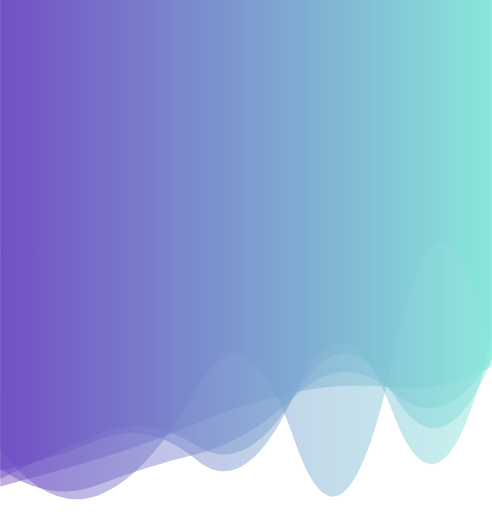
t = 0.00 s
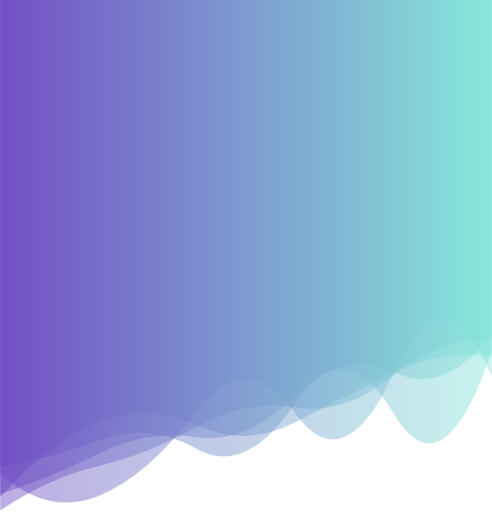
t = 1.11 s
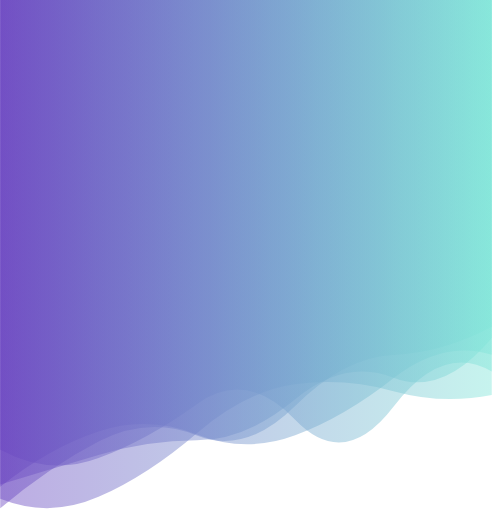
t = 2.22 s
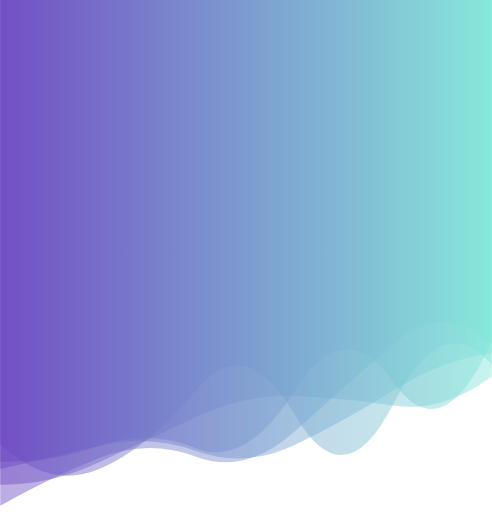
t = 3.33 s
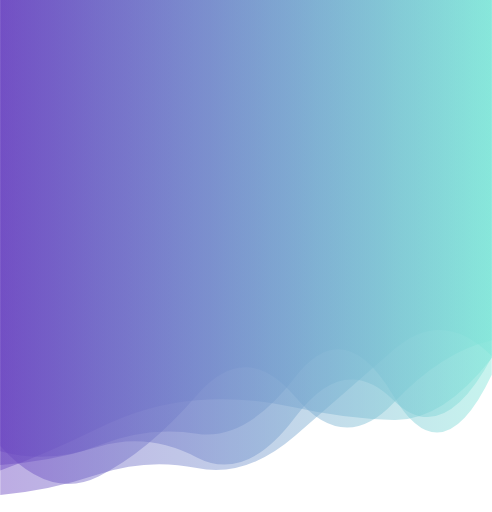
t = 4.45 s
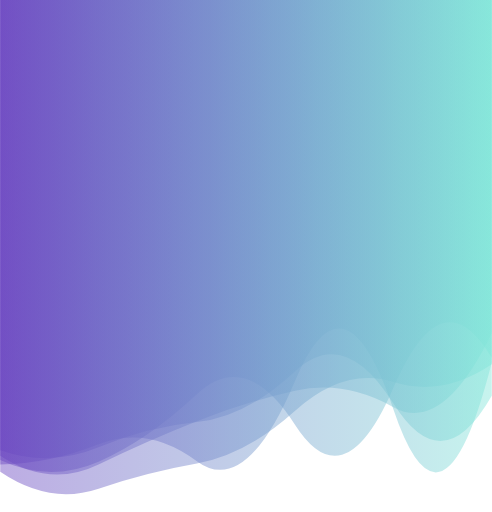
t = 5.56 s

The animated SVG that drew these frames (rendered in a browser with its animation timeline set to each time). Animation: 5 SMIL elements (animate=5); one cycle of 6.67 s, repeats indefinitely.

<?xml version="1.0" encoding="utf-8"?>
<svg xmlns="http://www.w3.org/2000/svg" xmlns:xlink="http://www.w3.org/1999/xlink" style="margin: auto; display: block; z-index: 1; position: relative; shape-rendering: auto; background: none;" width="768" height="800" preserveAspectRatio="xMidYMid" viewBox="0 0 768 800">
<g transform=""><linearGradient id="lg-0.2880189716734618" x1="0" x2="1" y1="0" y2="0">
  <stop stop-color="#6b46c1" offset="0"></stop>
  <stop stop-color="#81e6d9" offset="1"></stop>
</linearGradient><path d="" fill="url(#lg-0.2880189716734618)" opacity="0.45000000000000007">
  <animate attributeName="d" dur="6.666666666666666s" repeatCount="indefinite" keyTimes="0;0.333;0.667;1" calcmod="spline" keySplines="0.2 0 0.2 1;0.2 0 0.2 1;0.2 0 0.2 1" begin="0s" values="M0 0L 0 702.3912835468152Q 76.8 802.6697209614058  153.6 773.6945962571516T 307.2 606.8302848326333T 460.8 690.9372744605824T 614.4 555.4695248612136T 768 559.0794499633632L 768 0 Z;M0 0L 0 779.419207638005Q 76.8 810.0044616445699  153.6 776.3473606919209T 307.2 676.8359015107012T 460.8 600.4687168600402T 614.4 611.1994157290874T 768 617.0667797622832L 768 0 Z;M0 0L 0 735.1957365076793Q 76.8 706.8591463802851  153.6 668.9999859058294T 307.2 625.2527517973463T 460.8 636.8188374654026T 614.4 656.2276790125691T 768 559.3425747360616L 768 0 Z;M0 0L 0 702.3912835468152Q 76.8 802.6697209614058  153.6 773.6945962571516T 307.2 606.8302848326333T 460.8 690.9372744605824T 614.4 555.4695248612136T 768 559.0794499633632L 768 0 Z"></animate>
</path><path d="" fill="url(#lg-0.2880189716734618)" opacity="0.45000000000000007">
  <animate attributeName="d" dur="6.666666666666666s" repeatCount="indefinite" keyTimes="0;0.333;0.667;1" calcmod="spline" keySplines="0.2 0 0.2 1;0.2 0 0.2 1;0.2 0 0.2 1" begin="-1.3333333333333333s" values="M0 0L 0 691.9246543145244Q 76.8 728.4112128002553  153.6 695.1742104900235T 307.2 659.2089875132075T 460.8 573.3236832274026T 614.4 635.6786571622547T 768 627.4030954630334L 768 0 Z;M0 0L 0 805.7713439936587Q 76.8 748.4325593296371  153.6 731.4971675548578T 307.2 662.6034296065847T 460.8 639.0394110647608T 614.4 585.8030395579426T 768 535.9584380270358L 768 0 Z;M0 0L 0 724.6023430760156Q 76.8 723.3521207550691  153.6 697.0555025399586T 307.2 705.1340719539876T 460.8 613.9456367643098T 614.4 592.926071813288T 768 523.0253108118447L 768 0 Z;M0 0L 0 691.9246543145244Q 76.8 728.4112128002553  153.6 695.1742104900235T 307.2 659.2089875132075T 460.8 573.3236832274026T 614.4 635.6786571622547T 768 627.4030954630334L 768 0 Z"></animate>
</path><path d="" fill="url(#lg-0.2880189716734618)" opacity="0.45000000000000007">
  <animate attributeName="d" dur="6.666666666666666s" repeatCount="indefinite" keyTimes="0;0.333;0.667;1" calcmod="spline" keySplines="0.2 0 0.2 1;0.2 0 0.2 1;0.2 0 0.2 1" begin="-2.6666666666666665s" values="M0 0L 0 787.7516653652909Q 76.8 757.3735588001117  153.6 731.847466591038T 307.2 734.201267892297T 460.8 696.5604337176188T 614.4 526.8708487387865T 768 551.225990374292L 768 0 Z;M0 0L 0 715.7912401463104Q 76.8 803.0909647833979  153.6 777.1233235020806T 307.2 720.1278394804363T 460.8 618.6228658003603T 614.4 626.7758857082447T 768 576.663515163595L 768 0 Z;M0 0L 0 795.8642826977039Q 76.8 723.1502572044586  153.6 679.701157692487T 307.2 667.0633655726343T 460.8 619.0718129096118T 614.4 561.6934010672792T 768 500.54795357768137L 768 0 Z;M0 0L 0 787.7516653652909Q 76.8 757.3735588001117  153.6 731.847466591038T 307.2 734.201267892297T 460.8 696.5604337176188T 614.4 526.8708487387865T 768 551.225990374292L 768 0 Z"></animate>
</path><path d="" fill="url(#lg-0.2880189716734618)" opacity="0.45000000000000007">
  <animate attributeName="d" dur="6.666666666666666s" repeatCount="indefinite" keyTimes="0;0.333;0.667;1" calcmod="spline" keySplines="0.2 0 0.2 1;0.2 0 0.2 1;0.2 0 0.2 1" begin="-4s" values="M0 0L 0 692.2736299524164Q 76.8 755.1045991875834  153.6 726.7200475769506T 307.2 603.2702453651867T 460.8 666.1820653950715T 614.4 631.3407473834748T 768 593.3642333069346L 768 0 Z;M0 0L 0 697.9086963517618Q 76.8 789.0999706128089  153.6 748.7537056585602T 307.2 621.3014262570055T 460.8 608.6601358878794T 614.4 629.4334341393392T 768 516.9218454945017L 768 0 Z;M0 0L 0 744.8161268230056Q 76.8 702.0751194274287  153.6 672.0513037945157T 307.2 743.4529792922343T 460.8 614.8996492721305T 614.4 651.8275223666412T 768 529.919698745616L 768 0 Z;M0 0L 0 692.2736299524164Q 76.8 755.1045991875834  153.6 726.7200475769506T 307.2 603.2702453651867T 460.8 666.1820653950715T 614.4 631.3407473834748T 768 593.3642333069346L 768 0 Z"></animate>
</path><path d="" fill="url(#lg-0.2880189716734618)" opacity="0.45000000000000007">
  <animate attributeName="d" dur="6.666666666666666s" repeatCount="indefinite" keyTimes="0;0.333;0.667;1" calcmod="spline" keySplines="0.2 0 0.2 1;0.2 0 0.2 1;0.2 0 0.2 1" begin="-5.333333333333333s" values="M0 0L 0 782.636631351601Q 76.8 686.5191301839244  153.6 656.0790554599935T 307.2 658.133045576389T 460.8 668.458319171171T 614.4 576.1495538583102T 768 555.6922071549941L 768 0 Z;M0 0L 0 727.3142478924124Q 76.8 719.0947664278422  153.6 701.4664543025272T 307.2 710.0783517183897T 460.8 697.8736826355662T 614.4 613.4280510927241T 768 551.7748647665765L 768 0 Z;M0 0L 0 725.7192339661354Q 76.8 725.2920036598218  153.6 693.3296578841149T 307.2 721.7951093163801T 460.8 583.3545188163732T 614.4 642.8945532532884T 768 568.2064552104896L 768 0 Z;M0 0L 0 782.636631351601Q 76.8 686.5191301839244  153.6 656.0790554599935T 307.2 658.133045576389T 460.8 668.458319171171T 614.4 576.1495538583102T 768 555.6922071549941L 768 0 Z"></animate>
</path></g>
</svg>
